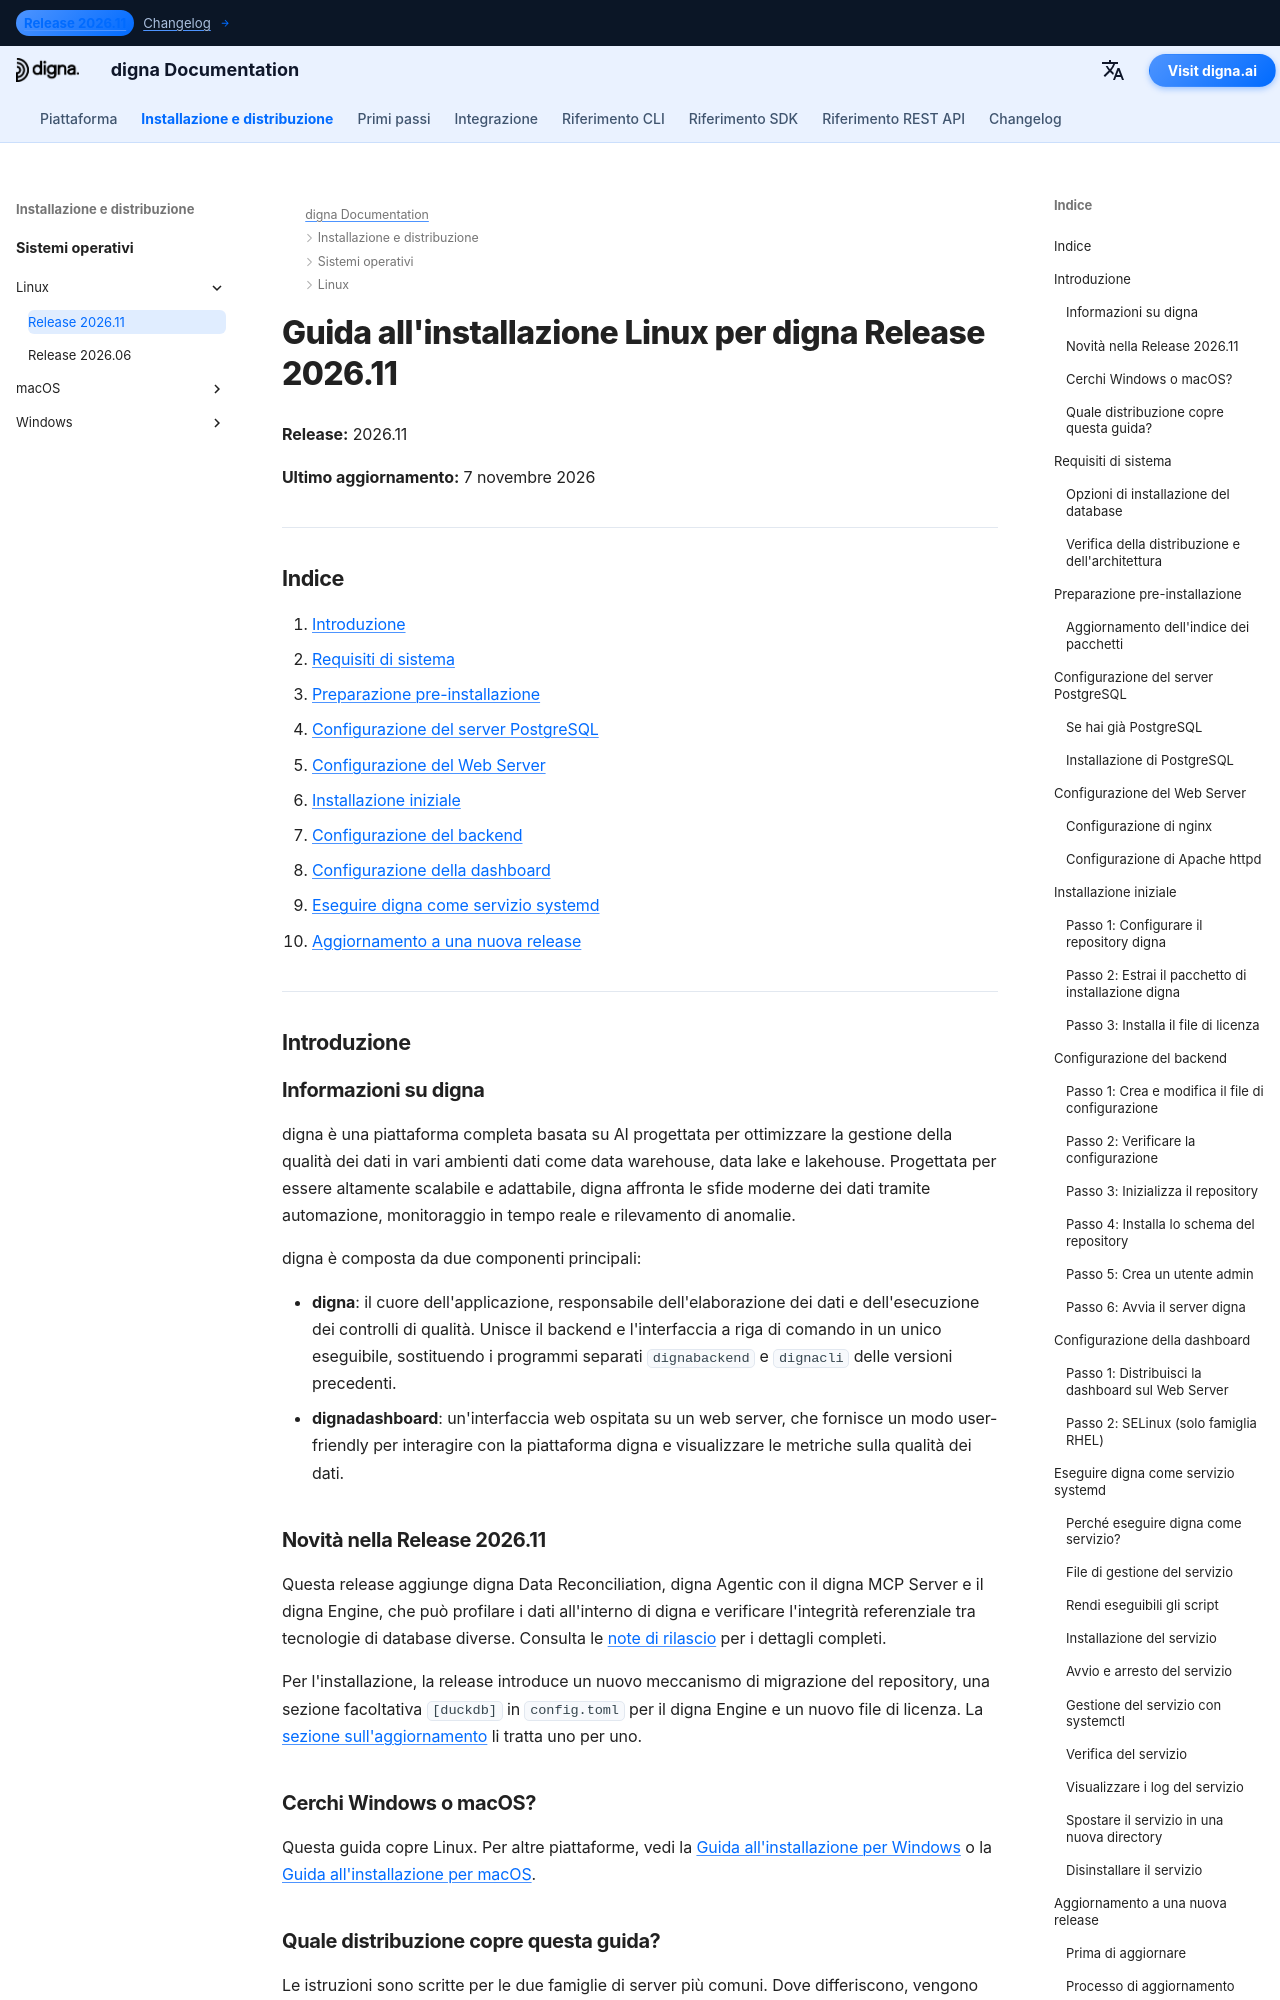

repository: dignaai/digna-docs · page: it/installation_deployment/Linux/Release 2026.11/installation_guide_digna_linux_2026_11/index.html · generator: mkdocs

---
title: Guida all'installazione Linux – digna Release 2026.11 | Documentazione digna
description: Guida passo passo all'installazione di digna Release 2026.11 su Linux — requisiti di sistema, configurazione di PostgreSQL, configurazione di nginx o Apache, configurazione del backend e della dashboard, esecuzione di digna come servizio systemd e aggiornamento dalla Release 2026.06.
keywords: guida installazione digna linux, guida deployment digna, configurazione backend digna, installazione dashboard digna, postgresql linux, nginx linux, servizio systemd digna, guida aggiornamento digna
image: /assets/logo_square.png
---

# Guida all'installazione Linux per digna Release 2026.11

**Release:** 2026.11

**Ultimo aggiornamento:** 7 novembre 2026


---

## Indice

1. [Introduzione](#introduction)
2. [Requisiti di sistema](#system-requirements)
3. [Preparazione pre-installazione](#pre-installation-setup)
4. [Configurazione del server PostgreSQL](#postgresql-server-setup)
5. [Configurazione del Web Server](#web-server-configuration)
6. [Installazione iniziale](#initial-installation)
7. [Configurazione del backend](#backend-configuration)
8. [Configurazione della dashboard](#dashboard-configuration)
9. [Eseguire digna come servizio systemd](#running-digna-as-a-systemd-service)
10. [Aggiornamento a una nuova release](#upgrading-to-a-new-release)

---

## Introduzione {: #introduction }

### Informazioni su digna

digna è una piattaforma completa basata su AI progettata per ottimizzare la gestione della qualità dei dati in vari ambienti dati come data warehouse, data lake e lakehouse. Progettata per essere altamente scalabile e adattabile, digna affronta le sfide moderne dei dati tramite automazione, monitoraggio in tempo reale e rilevamento di anomalie.

digna è composta da due componenti principali:

- **digna**: il cuore dell'applicazione, responsabile dell'elaborazione dei dati e dell'esecuzione dei controlli di qualità. Unisce il backend e l'interfaccia a riga di comando in un unico eseguibile, sostituendo i programmi separati `dignabackend` e `dignacli` delle versioni precedenti.
- **dignadashboard**: un'interfaccia web ospitata su un web server, che fornisce un modo user-friendly per interagire con la piattaforma digna e visualizzare le metriche sulla qualità dei dati.
